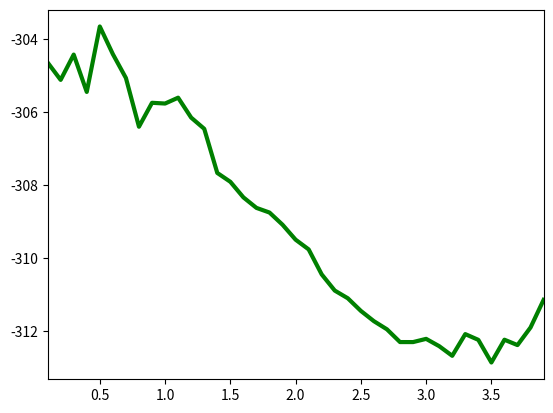

Generate this figure with matplotlib:
#!/usr/bin/python3

import numpy as np
import matplotlib.pyplot as plt

# input_positions must be a column vector of x-positions where the function is
# evaluated
def get_function_values(input_positions):
    output = np.sin(input_positions*ground_truth_coefficients[0]) * input_positions * ground_truth_coefficients[1] + ground_truth_coefficients[2]*input_positions + 2
#    return output
    vec_sum = np.sum(output)
    return output/vec_sum

# this surely exists in the python API but I can't find it right now
def _max(a, b):
    if (a > b):
        return a
    return b

def draw_dataset(cdf, ground_truth_x, num_samples, sigma_noise):
    # then: sample, but put some homoscedastic noise in the sampled location
    u = np.sort(np.random.rand(num_samples))
    cdf_ptr = 0
    samples = np.zeros(num_samples)
    for u_pos in range(num_samples):
        while (u[u_pos] > cdf[cdf_ptr]):
            cdf_ptr = cdf_ptr + 1
        samples[u_pos] = ground_truth_x[cdf_ptr]
    # here comes the noise
    samples = samples + np.random.normal(0, sigma_noise, np.shape(samples))
    samples[samples<x_min] = x_min
    samples[samples>x_max] = x_max
    # let's sort them again, this will help our density estimators later
    return np.sort(samples)

def get_parzen_pdf(h, training):
    # let's do the density estimation
    step_width = (x_max-x_min)/n_bins
    parzen_pdf = np.zeros(n_bins)
    sample_positions = ((training-x_min) / step_width).astype(np.uint)
    sample_positions[sample_positions >= n_bins] = n_bins-1
    parzen_pdf[sample_positions] = 1
    parzen_window = np.ones(int(h/step_width))
    parzen_window = parzen_window / np.size(parzen_window) # normalize to 1
    parzen_pdf = np.convolve(parzen_pdf, parzen_window, 'same')
    sum_parzen_pdf = np.sum(parzen_pdf)
    parzen_pdf = parzen_pdf / sum_parzen_pdf
    return (parzen_pdf, step_width)


def evaluate_dataset(testing, parzen_pdf, x_min, x_max, step_width):
    testing = np.sort(testing)
    quality = 0
    for i in range(testing.shape[0]):
        probe_pos = int((testing[i] - x_min) / step_width)
        if ((probe_pos >= 0) and (probe_pos < parzen_pdf.shape[0])):
            likelihood = parzen_pdf[probe_pos]
            if (likelihood > 0):
                quality = quality + np.log(likelihood)
            else:
                # unclean, but avoids -infinity:
                quality = quality + np.log(0.001)
    return quality
    



show_input_data = 1

# let's fix the randomness
np.random.seed(41)

# parameters for our synthetic ground truth function
num_dimensions = 3
ground_truth_coefficients = np.zeros((num_dimensions, 1))

# fuer num_dimensions = 3:
ground_truth_coefficients[0] = 3 
ground_truth_coefficients[1] = 0.3
ground_truth_coefficients[2] = 0.1

# get random positions between 0 and 3
x_min = 0
x_max = 10

num_samples = 200


# homoscedastic noise
sigma = 0.05

# for representing the density or cdf
n_bins = 500

ground_truth_x = np.linspace(x_min, x_max, n_bins)
ground_truth_y = get_function_values(ground_truth_x)

# sampling process leads to some uncertainty in the exact location of an observation
#
# first: calculate the cdf
cdf = np.zeros(n_bins)
cdf[0] = ground_truth_y[0]
for i in range(1,np.shape(ground_truth_y)[0]):
    cdf[i] = cdf[i-1] + ground_truth_y[i]
# normalization to 1 should theoretically not be critical since the pdf should
# be normalized. However, in practice our normalization does not account for
# discretization; better safe than sorry:
cdf = cdf / cdf[-1]
 

# h_range should go from 0.1 to 4.0, but due to the index trickery in
# log_likelihoods[h-h_range[0]] below everything is multiplied here by 10 such
# that these are integers.
# Hence, don't forget to divide h by 10 in the fct call (/10.0)
h_range = np.array(range(1, 40)) 
log_likelihoods = np.zeros(h_range.shape[0])

for h in h_range:

    # i.i.d. ensembling means that we average densities from multiple i.i.d. training runs
    training = draw_dataset(cdf, ground_truth_x, num_samples, sigma) 
    (avg_parzen_pdf,step_width) = get_parzen_pdf(h/10.0, training)
    for i in range(19):
        training = draw_dataset(cdf, ground_truth_x, num_samples, sigma) 
        (tmp_parzen_pdf, step_width) = get_parzen_pdf(h/10.0, training)
        avg_parzen_pdf = avg_parzen_pdf + tmp_parzen_pdf
    parzen_pdf = avg_parzen_pdf / 20    

    testing = draw_dataset(cdf, ground_truth_x, 50, sigma) 
    avg_log_likelihood = evaluate_dataset(testing, parzen_pdf, x_min, x_max, step_width)
    for i in range(19):
        testing = draw_dataset(cdf, ground_truth_x, 50, sigma) 
        tmp_log_likelihood = evaluate_dataset(testing, parzen_pdf, x_min, x_max, step_width)
        avg_log_likelihood = avg_log_likelihood + tmp_log_likelihood
    avg_log_likelihood = avg_log_likelihood / 20
    log_likelihoods[h-h_range[0]] = avg_log_likelihood 
    print(f"h = \t{h}: \t {avg_log_likelihood}")

# let's check for the training error

if (show_input_data != 0):
    fig, ax = plt.subplots(1,1)
    ax.set_xlim(h_range[0]/10, h_range[-1]/10)

    ax.plot( h_range/10, log_likelihoods, 'g', linewidth=3)
    plt.show()


